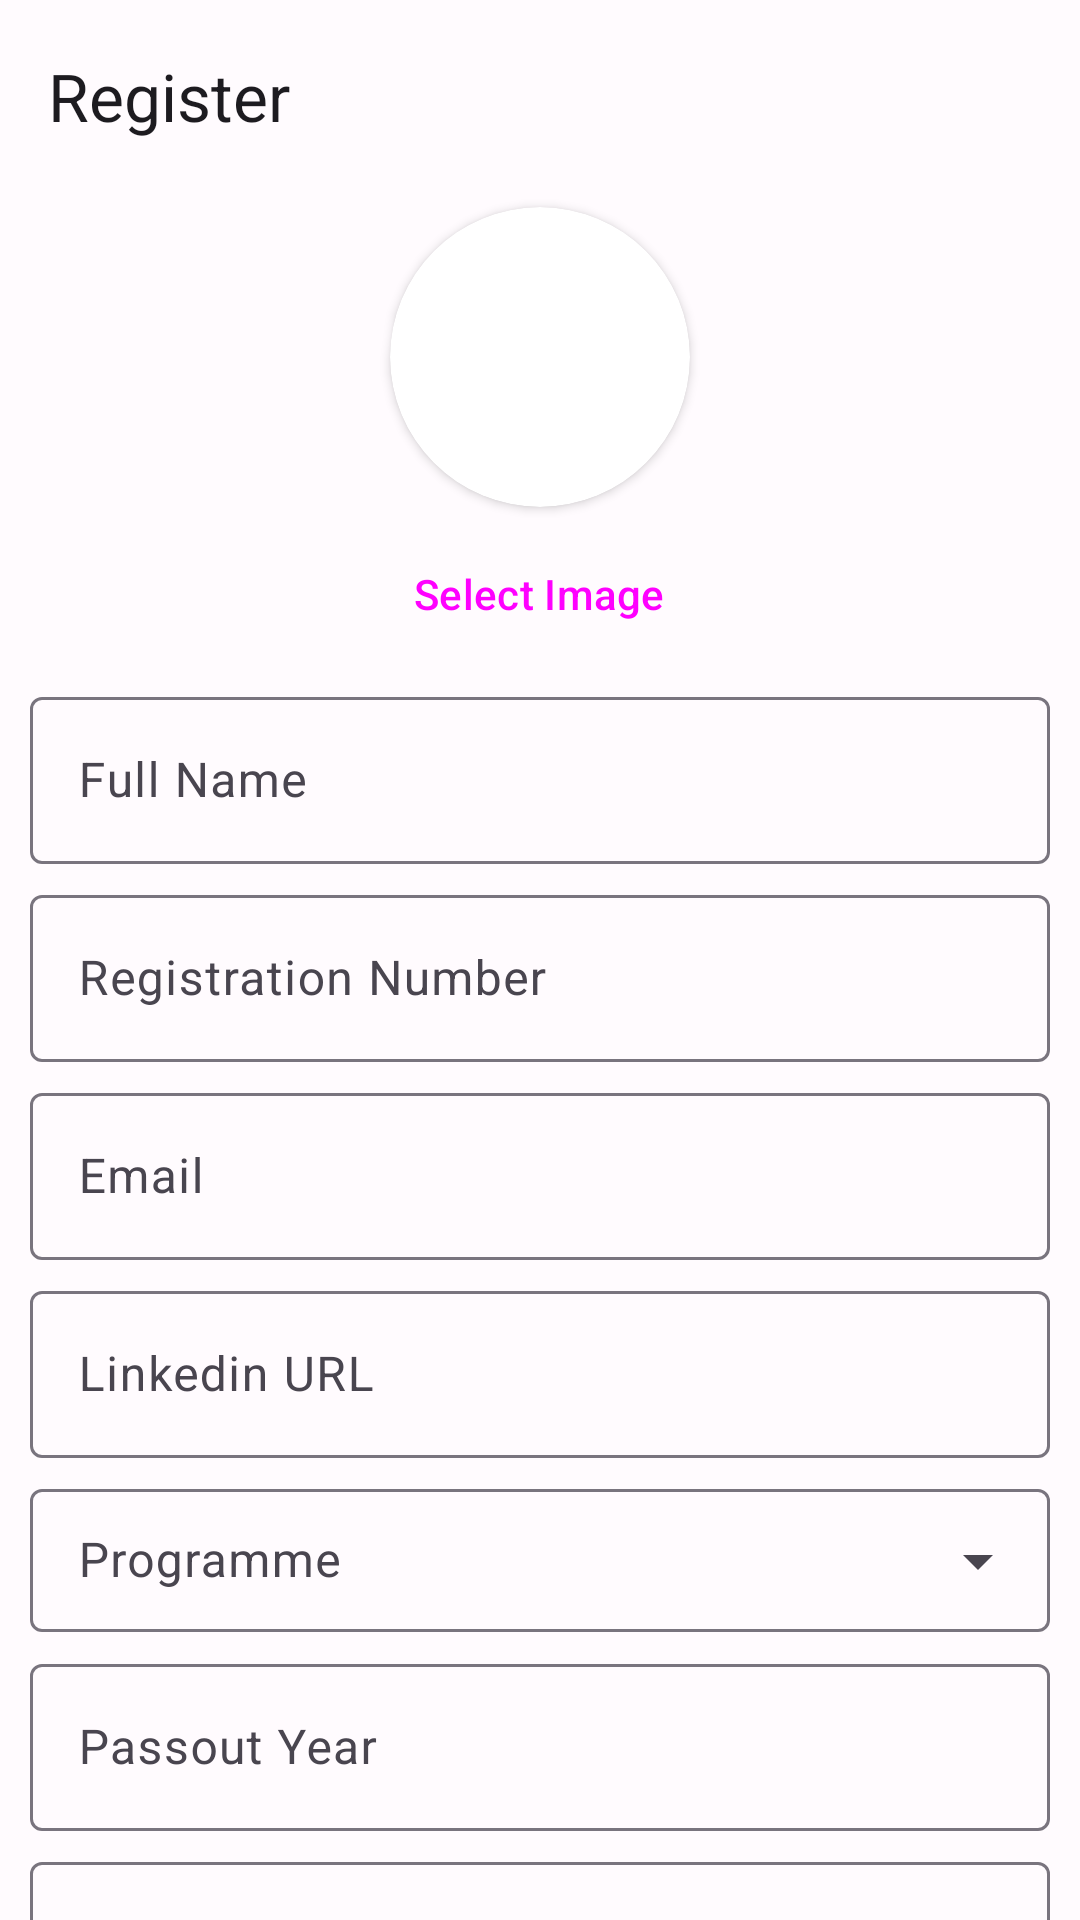

Write the Android layout XML for this screen, with the resource values it uses.
<!-- AndroidManifest.xml: application theme Theme.VITX -->
<!-- res/layout/activity_register.xml -->
<?xml version="1.0" encoding="utf-8"?>
<androidx.coordinatorlayout.widget.CoordinatorLayout xmlns:android="http://schemas.android.com/apk/res/android"
    xmlns:app="http://schemas.android.com/apk/res-auto"
    xmlns:tools="http://schemas.android.com/tools"
    android:layout_width="match_parent"
    android:layout_height="match_parent"
    tools:context=".authentication.RegisterActivity">

    <com.google.android.material.appbar.AppBarLayout
        android:layout_width="match_parent"
        android:layout_height="wrap_content"
        app:layout_constraintEnd_toEndOf="parent"
        app:layout_constraintStart_toStartOf="parent"
        app:layout_constraintTop_toTopOf="parent">

        <com.google.android.material.appbar.MaterialToolbar
            android:id="@+id/topAppBar"
            android:layout_width="match_parent"
            android:layout_height="?attr/actionBarSize"
            app:title="@string/register" />

    </com.google.android.material.appbar.AppBarLayout>

    <androidx.core.widget.NestedScrollView
        android:layout_width="match_parent"
        android:layout_height="match_parent"
        app:layout_behavior="@string/appbar_scrolling_view_behavior">

        <LinearLayout
            android:layout_width="match_parent"
            android:layout_height="wrap_content"
            android:layout_marginLeft="10dp"
            android:layout_marginRight="10dp"
            android:gravity="center"
            android:orientation="vertical" >
            <LinearLayout
                android:layout_width="match_parent"
                android:layout_height="wrap_content"
                android:gravity="center"
                android:layout_marginBottom="5dp"
                android:orientation="vertical">

                <androidx.cardview.widget.CardView
                    android:layout_width="100dp"
                    android:layout_height="100dp"
                    app:cardCornerRadius="100dp"
                    android:layout_marginTop="5dp"
                    android:layout_marginBottom="5dp">

                    <ImageView
                        android:id="@+id/registerImageView"
                        android:layout_width="match_parent"
                        android:layout_height="match_parent"
                        android:scaleType="centerCrop"/>
                </androidx.cardview.widget.CardView>

                <Button
                    android:id="@+id/registerSelectImageBtn"
                    style="@style/Widget.Material3.Button.ElevatedButton"
                    android:layout_width="wrap_content"
                    android:layout_height="wrap_content"
                    android:text="@string/select_image"
                    app:icon="@drawable/ic_add_photo" />
            </LinearLayout>

            <com.google.android.material.textfield.TextInputLayout
                android:layout_width="match_parent"
                android:layout_height="wrap_content"
                android:layout_marginBottom="5dp"
                android:hint="@string/full_name">

                <com.google.android.material.textfield.TextInputEditText
                    android:id="@+id/registerName"
                    android:layout_width="match_parent"
                    android:layout_height="wrap_content" />
            </com.google.android.material.textfield.TextInputLayout>

            <com.google.android.material.textfield.TextInputLayout
                android:layout_width="match_parent"
                android:layout_height="wrap_content"
                android:layout_marginBottom="5dp"
                android:hint="@string/registration_number">

                <com.google.android.material.textfield.TextInputEditText
                    android:id="@+id/registerRegistrationNo"
                    android:layout_width="match_parent"
                    android:layout_height="wrap_content" />
            </com.google.android.material.textfield.TextInputLayout>

            <com.google.android.material.textfield.TextInputLayout
                android:layout_width="match_parent"
                android:layout_height="wrap_content"
                android:layout_marginBottom="5dp"
                android:hint="@string/email">

                <com.google.android.material.textfield.TextInputEditText
                    android:id="@+id/registerEmail"
                    android:layout_width="match_parent"
                    android:layout_height="wrap_content"
                    android:inputType="textEmailAddress" />
            </com.google.android.material.textfield.TextInputLayout>

            <com.google.android.material.textfield.TextInputLayout
                android:layout_width="match_parent"
                android:layout_height="wrap_content"
                android:layout_marginBottom="5dp"
                android:hint="@string/linkedin_url">

                <com.google.android.material.textfield.TextInputEditText
                    android:id="@+id/registerLinkedinUrl"
                    android:layout_width="match_parent"
                    android:layout_height="wrap_content" />

            </com.google.android.material.textfield.TextInputLayout>

            <com.google.android.material.textfield.TextInputLayout
                style="@style/Widget.Material3.TextInputLayout.OutlinedBox.Dense.ExposedDropdownMenu"
                android:layout_width="match_parent"
                android:layout_height="wrap_content"
                android:layout_marginBottom="5dp"
                android:hint="@string/programme">

                <AutoCompleteTextView
                    android:id="@+id/programmeDropDown"
                    android:layout_width="match_parent"
                    android:layout_height="wrap_content"
                    android:inputType="none" />

            </com.google.android.material.textfield.TextInputLayout>

            <com.google.android.material.textfield.TextInputLayout
                android:layout_width="match_parent"
                android:layout_height="wrap_content"
                android:layout_marginBottom="5dp"
                android:hint="@string/passout_year">

                <com.google.android.material.textfield.TextInputEditText
                    android:id="@+id/registerPassOutYear"
                    android:layout_width="match_parent"
                    android:layout_height="wrap_content"
                    android:inputType="date" />
            </com.google.android.material.textfield.TextInputLayout>

            <com.google.android.material.textfield.TextInputLayout
                android:layout_width="match_parent"
                android:layout_height="wrap_content"
                android:layout_marginBottom="5dp"
                android:hint="@string/password"
                app:endIconMode="password_toggle">

                <com.google.android.material.textfield.TextInputEditText
                    android:id="@+id/registerPassword"
                    android:layout_width="match_parent"
                    android:layout_height="wrap_content"
                    android:inputType="textPassword" />
            </com.google.android.material.textfield.TextInputLayout>

            <com.google.android.material.textfield.TextInputLayout
                android:layout_width="match_parent"
                android:layout_height="wrap_content"
                android:layout_marginBottom="5dp"
                android:hint="@string/confirm_password"
                app:endIconMode="password_toggle">

                <com.google.android.material.textfield.TextInputEditText
                    android:id="@+id/registerConfirmPassword"
                    android:layout_width="match_parent"
                    android:layout_height="wrap_content"
                    android:inputType="textPassword" />
            </com.google.android.material.textfield.TextInputLayout>

            <Button
                android:id="@+id/loginBtn"
                android:layout_width="wrap_content"
                android:layout_height="wrap_content"
                android:text="@string/register" />


        </LinearLayout>
    </androidx.core.widget.NestedScrollView>


</androidx.coordinatorlayout.widget.CoordinatorLayout>
<!-- resources referenced by this layout -->
<resources>
  <string name="confirm_password">Confirm Password</string>
  <string name="email">Email</string>
  <string name="full_name">Full Name</string>
  <string name="linkedin_url">Linkedin URL</string>
  <string name="passout_year">Passout Year</string>
  <string name="password">Password</string>
  <string name="programme">Programme</string>
  <string name="register">Register</string>
  <string name="registration_number">Registration Number</string>
  <string name="select_image">Select Image</string>
  <color name="md_theme_light_onErrorContainer">#410E0B</color>
  <color name="md_theme_light_onError">#FFFFFF</color>
  <color name="md_theme_light_errorContainer">#F9DEDC</color>
  <color name="md_theme_light_onTertiaryContainer">#31111D</color>
  <color name="md_theme_light_onTertiary">#FFFFFF</color>
  <color name="md_theme_light_tertiaryContainer">#FFD8E4</color>
  <color name="md_theme_light_tertiary">#7D5260</color>
  <color name="md_theme_light_error">#B3261E</color>
  <color name="md_theme_light_outline">#79747E</color>
  <color name="md_theme_light_onBackground">#1C1B1F</color>
  <color name="md_theme_light_background">#FFFBFE</color>
  <color name="md_theme_light_inverseOnSurface">#F4EFF4</color>
  <color name="md_theme_light_inverseSurface">#313033</color>
  <color name="md_theme_light_onSurfaceVariant">#49454F</color>
  <color name="md_theme_light_onSurface">#1C1B1F</color>
  <color name="md_theme_light_surfaceVariant">#E7E0EC</color>
  <color name="md_theme_light_surface">#FFFBFE</color>
  <color name="md_theme_light_onSecondaryContainer">#1D192B</color>
  <color name="md_theme_light_onSecondary">#FFFFFF</color>
  <color name="md_theme_light_secondaryContainer">#E8DEF8</color>
  <color name="md_theme_light_secondary">#625B71</color>
  <color name="md_theme_light_onPrimaryContainer">#21005D</color>
  <color name="md_theme_light_onPrimary">#FFFFFF</color>
  <color name="md_theme_light_primaryContainer">#EADDFF</color>
  <color name="md_theme_light_primary">#6750A4</color>
  <color name="md_theme_light_inversePrimary">#D0BCFF</color>
</resources>
